Run: headless pygame with SDL's dummy video driver; simulated clock (each Clock.tick advances the game by its frame time, no real sleeping); random seed 0; keys injected as events and as key.get_pressed() state; mouse plan: one left click at the window centre at the start of phase 2, then a move to the lower-right quarter at the start of phase 3; restart key R tapped at the start of phases 3 and 4.
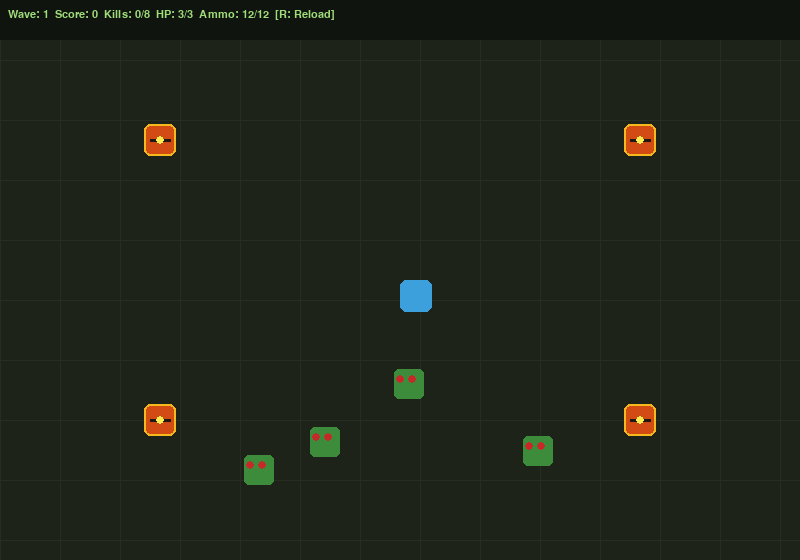
Frame 1 of 4 · flips 1–60 · no input
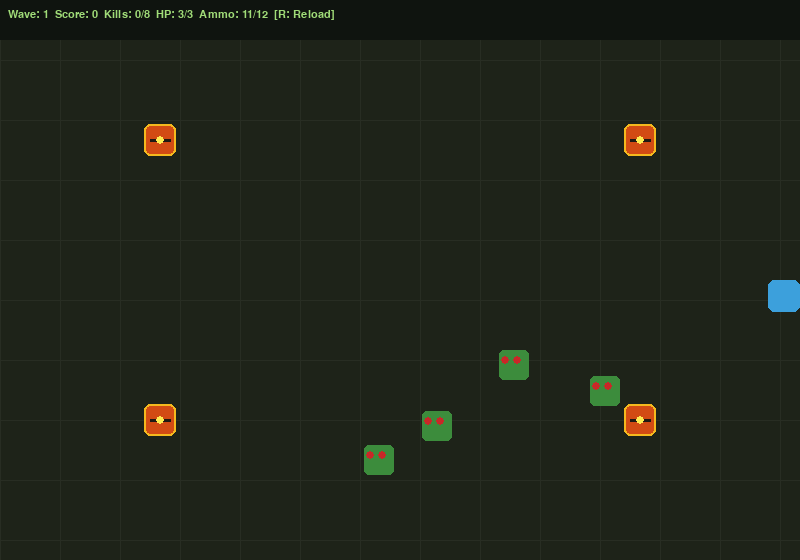
Frame 2 of 4 · flips 61–180 · clicked the window centre · tapped SPACE, RETURN · held RIGHT (→), D
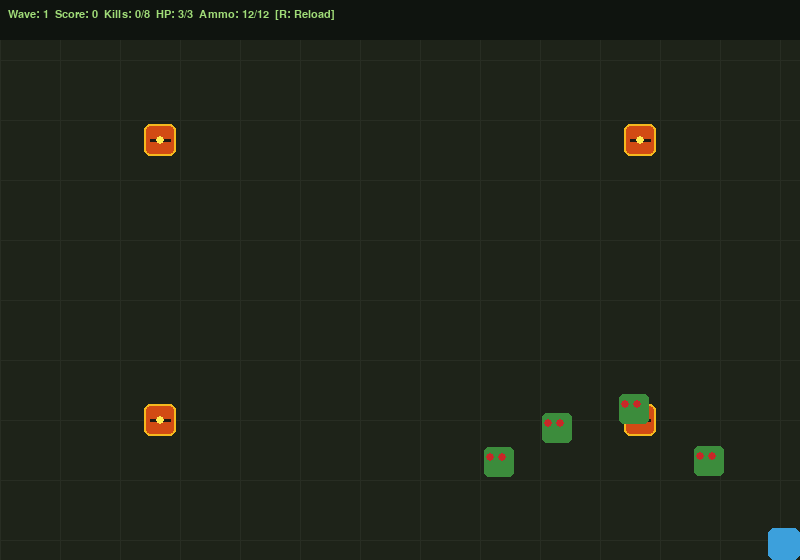
Frame 3 of 4 · flips 181–300 · moved the mouse to the lower-right quarter · tapped R · held DOWN (↓), S
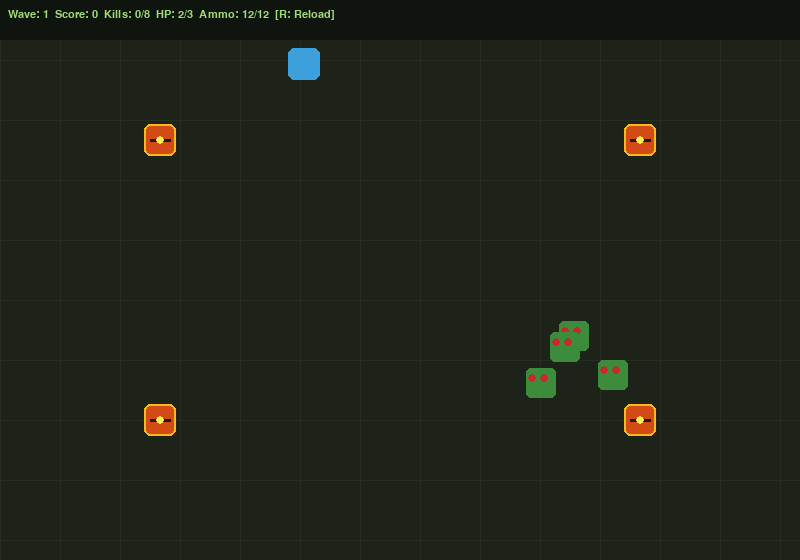
Frame 4 of 4 · flips 301–420 · tapped R · held LEFT (←), A, UP (↑), W

The pygame program that drew these frames:

import pygame
import random
import math
import time

WIDTH, HEIGHT = 800, 560
FPS = 60
BG = (30,35,25)


class Zombie:
    SPEED = 1.5

    def __init__(self, x, y):
        self.rect = pygame.Rect(x, y, 30, 30)
        self.color = (60,140,60)
        self.hp = 3
        self.wobble = random.uniform(0, 6.28)
        self.frame = 0

    def update(self, player_pos):
        px, py = player_pos
        cx, cy = self.rect.center
        dx, dy = px-cx, py-cy
        dist = (dx**2+dy**2)**0.5
        if dist:
            self.rect.x += int(dx/dist*self.SPEED)
            self.rect.y += int(dy/dist*self.SPEED)
        self.frame += 1

    def hit(self):
        self.hp -= 1
        return self.hp <= 0

    def draw(self, screen):
        wobble_y = int(math.sin(self.frame*0.2)*3)
        draw_rect = self.rect.move(0, wobble_y)
        pygame.draw.rect(screen, self.color, draw_rect, border_radius=5)
        for ex in [draw_rect.x+6, draw_rect.x+18]:
            pygame.draw.circle(screen, (200,40,40), (ex, draw_rect.y+10), 4)


def spawn_zombie(width, height, player_rect, margin=120):
    while True:
        x = random.randint(0, width-30)
        y = random.randint(0, height-30)
        rect = pygame.Rect(x, y, 30, 30)
        if not rect.colliderect(player_rect.inflate(margin, margin)):
            return Zombie(x, y)


# Task 3: Explosive Barrel and Explosion classes
class Barrel:
    RADIUS = 16
    BLAST_RADIUS = 120

    def __init__(self, x, y):
        self.rect = pygame.Rect(x - self.RADIUS, y - self.RADIUS, self.RADIUS * 2, self.RADIUS * 2)
        self.color = (210, 75, 20)

    def draw(self, screen):
        # Draw barrel with metal drum ridges and yellow hazard indicator
        pygame.draw.rect(screen, self.color, self.rect, border_radius=6)
        pygame.draw.rect(screen, (245, 185, 30), self.rect, width=2, border_radius=6)
        cx, cy = self.rect.center
        pygame.draw.line(screen, (30, 25, 20), (cx - 10, cy), (cx + 10, cy), 3)
        pygame.draw.circle(screen, (255, 235, 80), (cx, cy), 4)


class Explosion:
    def __init__(self, x, y, max_radius=120, duration=18):
        self.x = x
        self.y = y
        self.max_radius = max_radius
        self.duration = duration
        self.frame = 0

    def update(self):
        self.frame += 1
        return self.frame >= self.duration

    def draw(self, screen):
        progress = self.frame / self.duration
        current_r = max(4, int(self.max_radius * math.sin(progress * math.pi / 2)))
        alpha = int(255 * (1 - progress))
        surf = pygame.Surface((self.max_radius * 2 + 20, self.max_radius * 2 + 20), pygame.SRCALPHA)
        center = (self.max_radius + 10, self.max_radius + 10)
        # Outer shockwave ring
        ring_width = max(2, int(6 * (1 - progress)))
        pygame.draw.circle(surf, (255, 110, 20, max(0, min(255, alpha))), center, current_r, width=ring_width)
        # Inner flash
        inner_r = max(2, int(current_r * 0.65))
        pygame.draw.circle(surf, (255, 220, 50, max(0, min(255, int(alpha * 0.75)))), center, inner_r)
        screen.blit(surf, (self.x - self.max_radius - 10, self.y - self.max_radius - 10))


SPEED = 4


class Player:
    def __init__(self, x, y):
        self.rect = pygame.Rect(x, y, 32, 32)
        self.color = (60,160,220)
        self.bullets = []
        self.shoot_cooldown = 0
        # Task 1: Health & Invincibility
        self.max_hp = 3
        self.hp = 3
        self.invincible_timer = 0
        # Task 2: Ammo & 2-second Reload System
        self.max_ammo = 12
        self.ammo = 12
        self.reloading = False
        self.reload_timer = 0

    def start_reload(self):
        if not self.reloading and self.ammo < self.max_ammo:
            self.reloading = True
            self.reload_timer = 2 * FPS

    def move(self, keys, width, height):
        dx = dy = 0
        if keys[pygame.K_w] or keys[pygame.K_UP]: dy = -SPEED
        if keys[pygame.K_s] or keys[pygame.K_DOWN]: dy = SPEED
        if keys[pygame.K_a] or keys[pygame.K_LEFT]: dx = -SPEED
        if keys[pygame.K_d] or keys[pygame.K_RIGHT]: dx = SPEED
        self.rect.x = max(0, min(width-self.rect.width, self.rect.x+dx))
        self.rect.y = max(0, min(height-self.rect.height, self.rect.y+dy))
        if self.shoot_cooldown > 0:
            self.shoot_cooldown -= 1
        if self.invincible_timer > 0:
            self.invincible_timer -= 1
        if self.reloading:
            self.reload_timer -= 1
            if self.reload_timer <= 0:
                self.ammo = self.max_ammo
                self.reloading = False
                self.reload_timer = 0

    def shoot(self, target_pos):
        if self.shoot_cooldown > 0: return
        if self.reloading: return
        if self.ammo <= 0:
            self.start_reload()
            return

        cx, cy = self.rect.center
        tx, ty = target_pos
        dx, dy = tx-cx, ty-cy
        dist = (dx**2+dy**2)**0.5
        if dist == 0: return
        vx, vy = dx/dist*10, dy/dist*10
        self.bullets.append([cx-4, cy-4, vx, vy])
        self.shoot_cooldown = 15
        self.ammo -= 1
        if self.ammo <= 0:
            self.start_reload()

    def update_bullets(self, width, height):
        live = []
        for b in self.bullets:
            b[0] += b[2]; b[1] += b[3]
            if 0 <= b[0] <= width and 0 <= b[1] <= height:
                live.append(b)
        self.bullets = live

    def draw(self, screen):
        if self.invincible_timer > 0 and (self.invincible_timer // 6) % 2 == 1:
            pygame.draw.rect(screen, (150, 220, 255), self.rect, width=2, border_radius=6)
        else:
            pygame.draw.rect(screen, self.color, self.rect, border_radius=6)
        for b in self.bullets:
            pygame.draw.circle(screen, (255,220,60), (int(b[0]), int(b[1])), 5)


class GameEngine:
    def __init__(self):
        pygame.init()
        self.screen = pygame.display.set_mode((WIDTH, HEIGHT))
        pygame.display.set_caption("Zombie Escape")
        self.clock = pygame.time.Clock()
        self.font = pygame.font.SysFont("monospace", 17)
        self.big_font = pygame.font.SysFont("monospace", 44, bold=True)
        self.reset()

    def reset(self):
        self.player = Player(WIDTH//2, HEIGHT//2)
        self.zombies = [spawn_zombie(WIDTH, HEIGHT, self.player.rect) for _ in range(4)]
        # Task 3: 4 Barrels placed on map
        self.barrels = [
            Barrel(160, 140),
            Barrel(640, 140),
            Barrel(160, 420),
            Barrel(640, 420)
        ]
        self.explosions = []
        self.score = 0
        self.wave = 1
        self.kills = 0
        self.kills_to_next = 8
        self.game_over = False
        self.start_time = time.time()

    def handle_events(self):
        for event in pygame.event.get():
            if event.type == pygame.QUIT: return False
            if event.type == pygame.KEYDOWN:
                if event.key == pygame.K_r:
                    if self.game_over:
                        self.reset()
                    else:
                        self.player.start_reload()
            if event.type == pygame.MOUSEBUTTONDOWN and not self.game_over:
                self.player.shoot(event.pos)
        return True

    def update(self):
        if self.game_over: return
        keys = pygame.key.get_pressed()
        self.player.move(keys, WIDTH, HEIGHT)
        self.player.update_bullets(WIDTH, HEIGHT)
        self.score = int(time.time() - self.start_time)

        # Update explosions
        self.explosions = [exp for exp in self.explosions if not exp.update()]

        for z in self.zombies:
            z.update(self.player.rect.center)
            if z.rect.colliderect(self.player.rect):
                if self.player.invincible_timer == 0:
                    self.player.hp -= 1
                    self.player.invincible_timer = 90
                    if self.player.hp <= 0:
                        self.game_over = True

        # Task 3: Bullet collision with explosive barrels
        for barrel in self.barrels[:]:
            barrel_hit = False
            for b in self.player.bullets[:]:
                bx, by = int(b[0]), int(b[1])
                if barrel.rect.collidepoint(bx, by):
                    barrel_hit = True
                    if b in self.player.bullets:
                        self.player.bullets.remove(b)
                    break
            if barrel_hit:
                self.barrels.remove(barrel)
                bx, by = barrel.rect.center
                self.explosions.append(Explosion(bx, by, max_radius=barrel.BLAST_RADIUS))
                # Destroy all zombies within blast radius
                for z in self.zombies[:]:
                    zx, zy = z.rect.center
                    dist = ((zx - bx) ** 2 + (zy - by) ** 2) ** 0.5
                    if dist <= barrel.BLAST_RADIUS:
                        self.zombies.remove(z)
                        self.kills += 1
                        self.score += 15

        # Bullet collision with zombies
        dead = []
        for z in self.zombies:
            for b in self.player.bullets[:]:
                bx, by = int(b[0]), int(b[1])
                if z.rect.collidepoint(bx, by):
                    if z.hit():
                        dead.append(z)
                    if b in self.player.bullets:
                        self.player.bullets.remove(b)
        for z in dead:
            if z in self.zombies:
                self.zombies.remove(z)
                self.kills += 1
                self.score += 10

        if self.kills >= self.kills_to_next:
            self.kills = 0
            self.wave += 1
            self.kills_to_next = 8 + self.wave * 2
            for _ in range(self.wave + 3):
                self.zombies.append(spawn_zombie(WIDTH, HEIGHT, self.player.rect))

    def draw(self):
        self.screen.fill(BG)
        for x in range(0, WIDTH, 60):
            pygame.draw.line(self.screen, (40,45,35), (x,0), (x,HEIGHT), 1)
        for y in range(0, HEIGHT, 60):
            pygame.draw.line(self.screen, (40,45,35), (0,y), (WIDTH,y), 1)

        # Task 3: Draw barrels & explosions
        for barrel in self.barrels: barrel.draw(self.screen)
        for exp in self.explosions: exp.draw(self.screen)

        for z in self.zombies: z.draw(self.screen)
        self.player.draw(self.screen)

        hud_bg = pygame.Rect(0, 0, WIDTH, 40)
        pygame.draw.rect(self.screen, (15,20,15), hud_bg)

        if self.player.reloading:
            sec_left = max(0.1, self.player.reload_timer / FPS)
            ammo_str = f"RELOAD ({sec_left:.1f}s)"
        else:
            ammo_str = f"{self.player.ammo}/{self.player.max_ammo}"

        hud = self.font.render(
            f"Wave: {self.wave}  Score: {self.score}  Kills: {self.kills}/{self.kills_to_next}  HP: {self.player.hp}/{self.player.max_hp}  Ammo: {ammo_str}  [R: Reload]",
            True, (160,220,120))
        self.screen.blit(hud, (8, 9))

        if self.game_over:
            ov = pygame.Surface((WIDTH, HEIGHT), pygame.SRCALPHA)
            ov.fill((0,0,0,160))
            self.screen.blit(ov, (0,0))
            m = self.big_font.render("DEVOURED!", True, (180,40,40))
            s = self.font.render(f"Wave {self.wave} | Score {self.score} | Press R to Restart", True, (200,200,200))
            self.screen.blit(m, (WIDTH//2-m.get_width()//2, HEIGHT//2-40))
            self.screen.blit(s, (WIDTH//2-s.get_width()//2, HEIGHT//2+20))
        pygame.display.flip()

    def run(self):
        running = True
        while running:
            running = self.handle_events()
            self.update()
            self.draw()
            self.clock.tick(FPS)
        pygame.quit()


if __name__ == "__main__":
    engine = GameEngine()
    engine.run()
